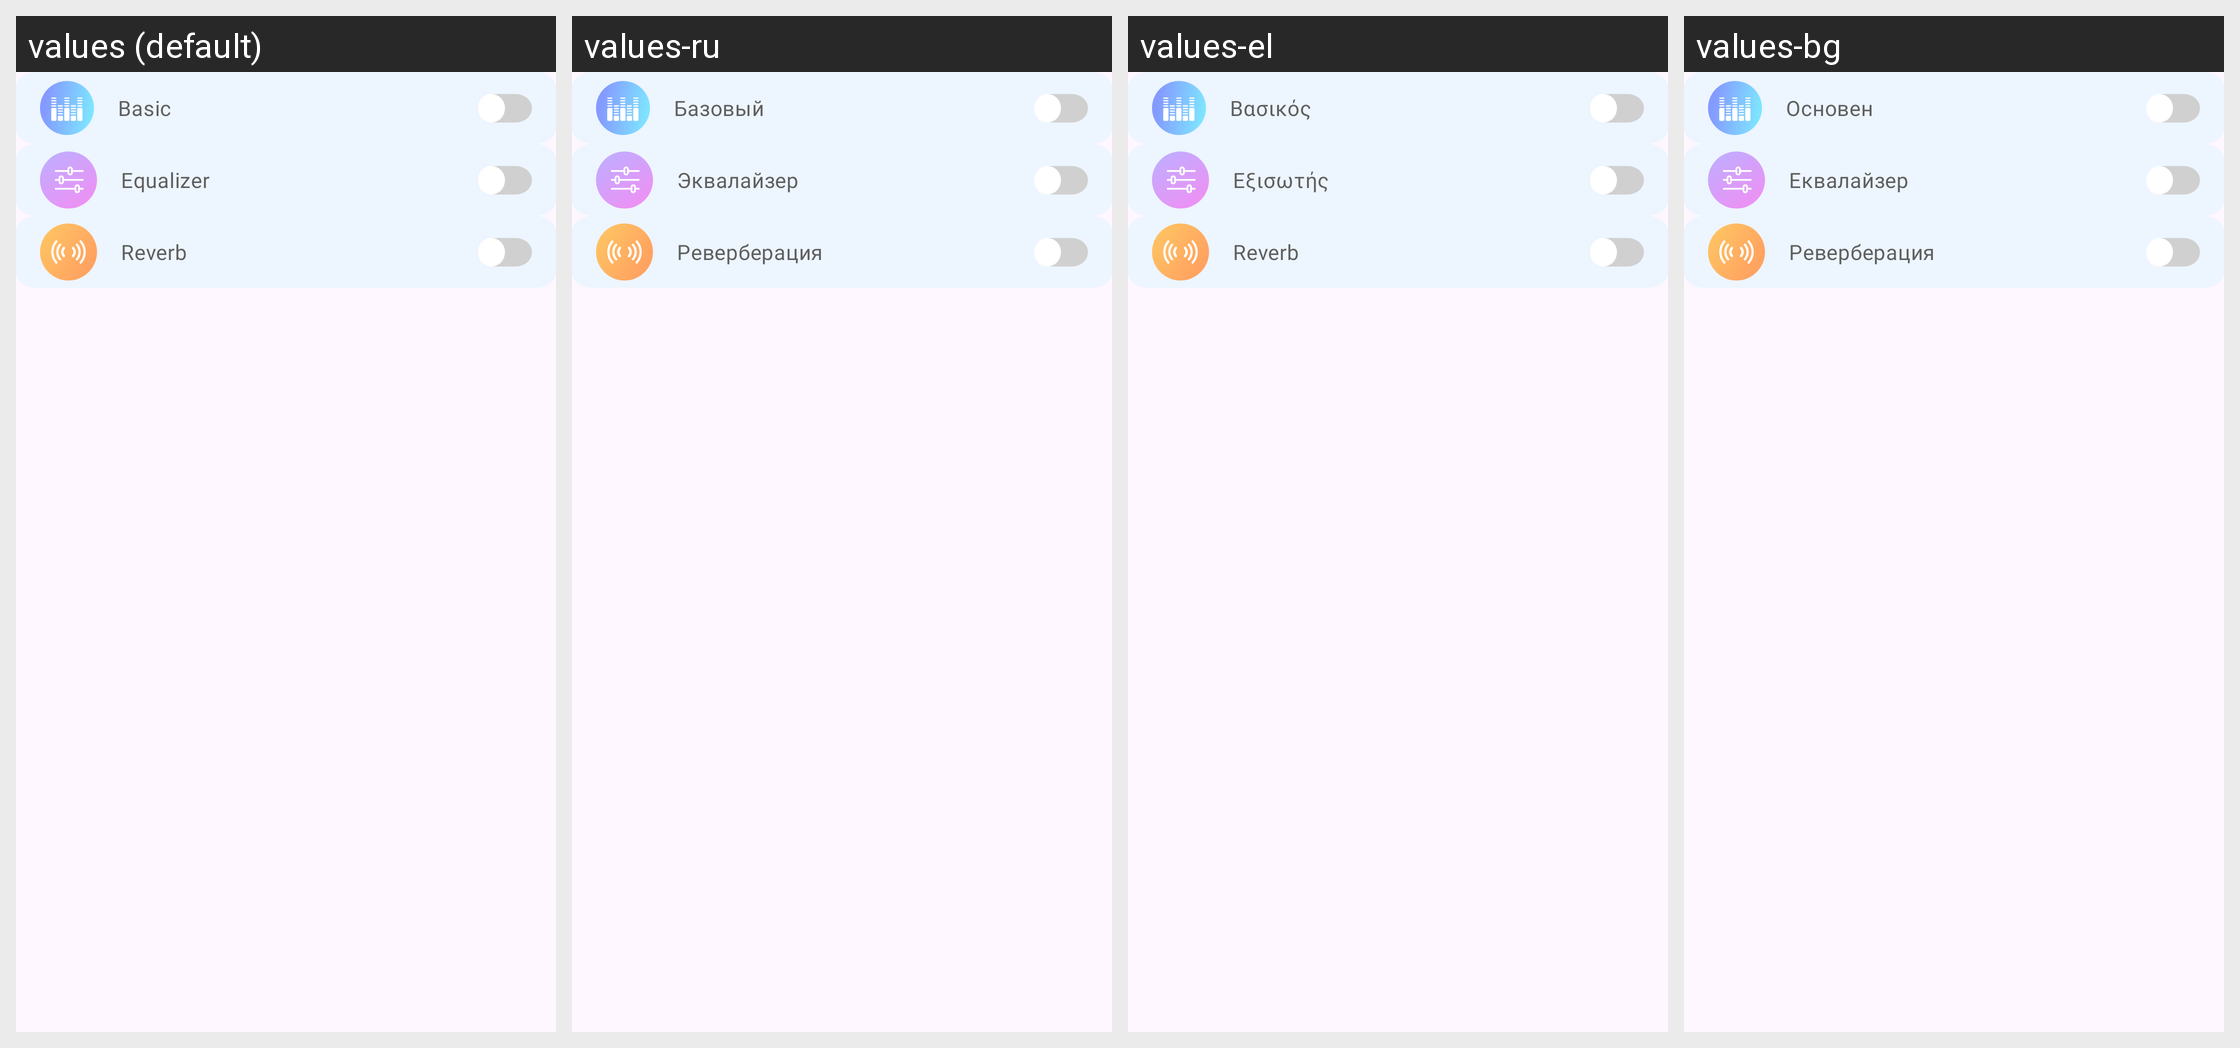

The same Android screen rendered under several of its app's locales, left to right. List the strings drawn on it with the default value and each locale's translation.
Android screen res/layout/fragment_custom_effect.xml rendered under 4 locales, left to right: values (default), values-ru, values-el, values-bg. Device: Nexus 5 (rendered at 1080×1920; each locale shown at half size, 540×960, under a caption strip naming it); theme Theme.App.
Other locales in the repository, not shown: values-ar, values-cs, values-de, values-es, values-fr, values-hi, values-id, values-in, values-it, values-ja, values-ko, values-nl, values-pl, values-pt, values-ro, values-sv, values-th, values-vi, values-zh-rCN, values-zh-rTW.
Strings drawn on this screen, with the default value and each locale's value (text and hints the layout hard-codes, and strings that could not be matched under every locale, appear in the picture but are not listed):

basic
  values: Basic
  values-ru: Базовый
  values-el: Βασικός
  values-bg: Основен

equalizer
  values: Equalizer
  values-ru: Эквалайзер
  values-el: Εξισωτής
  values-bg: Еквалайзер

reverb
  values: Reverb
  values-ru: Реверберация
  values-el: Reverb
  values-bg: Реверберация
